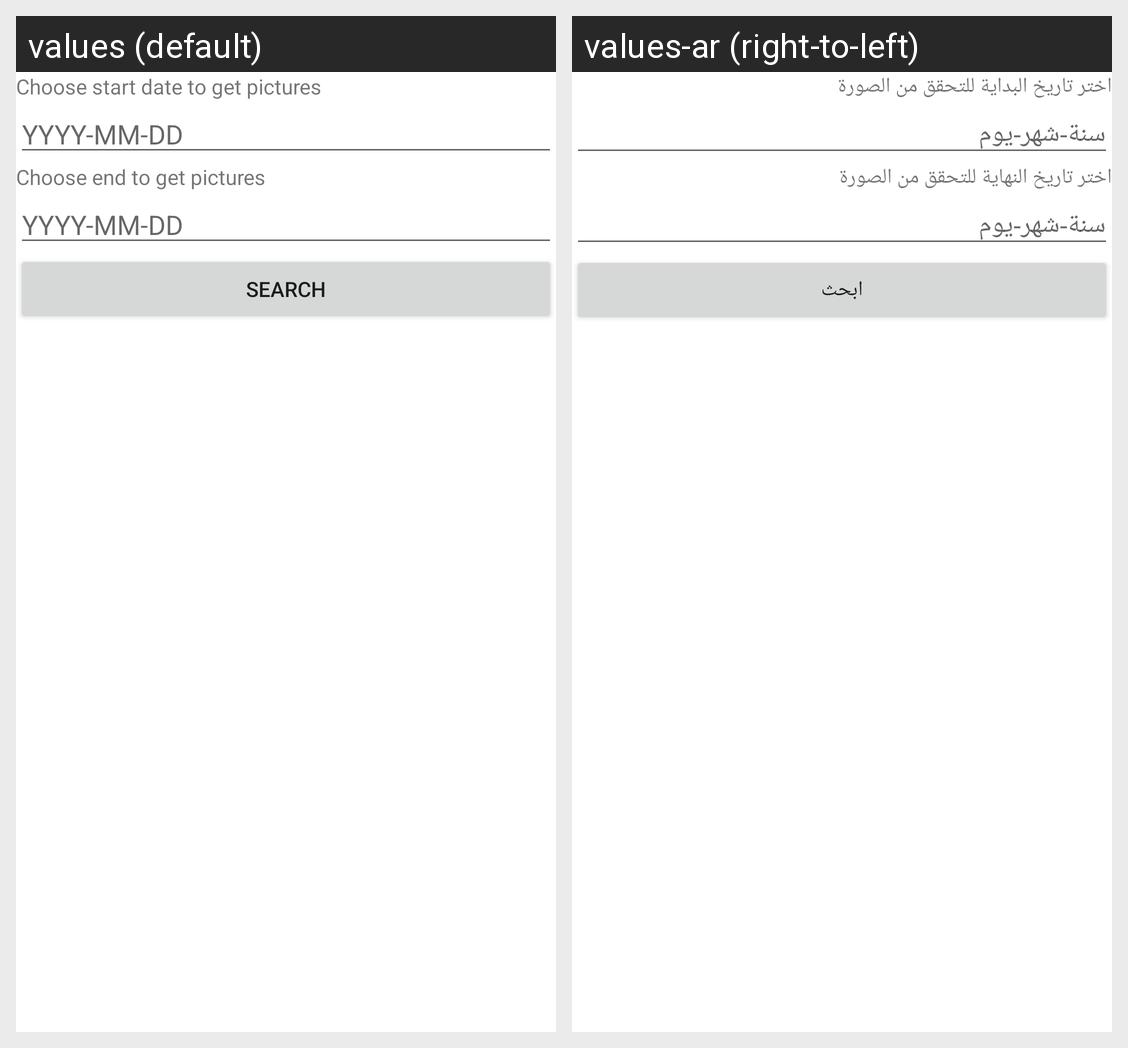

For this localized Android screen grid, give each drawn string resource with its value in every locale shown.
Android screen res/layout/activity_main.xml rendered under 2 locales, left to right: values (default), values-ar (right-to-left). Device: Nexus 5 (rendered at 1080×1920; each locale shown at half size, 540×960, under a caption strip naming it); theme Theme.Nasa.
Strings drawn on this screen, with the default value and each locale's value (text and hints the layout hard-codes, and strings that could not be matched under every locale, appear in the picture but are not listed):

gallery_start_date
  values: Choose start date to get pictures
  values-ar: اختر تاريخ البداية للتحقق من الصورة

gallery_date
  values: YYYY-MM-DD
  values-ar: سنة-شهر-يوم

gallery_end_date
  values: Choose end to get pictures
  values-ar: اختر تاريخ النهاية للتحقق من الصورة

gallery_view
  values: Search
  values-ar: ابحث
